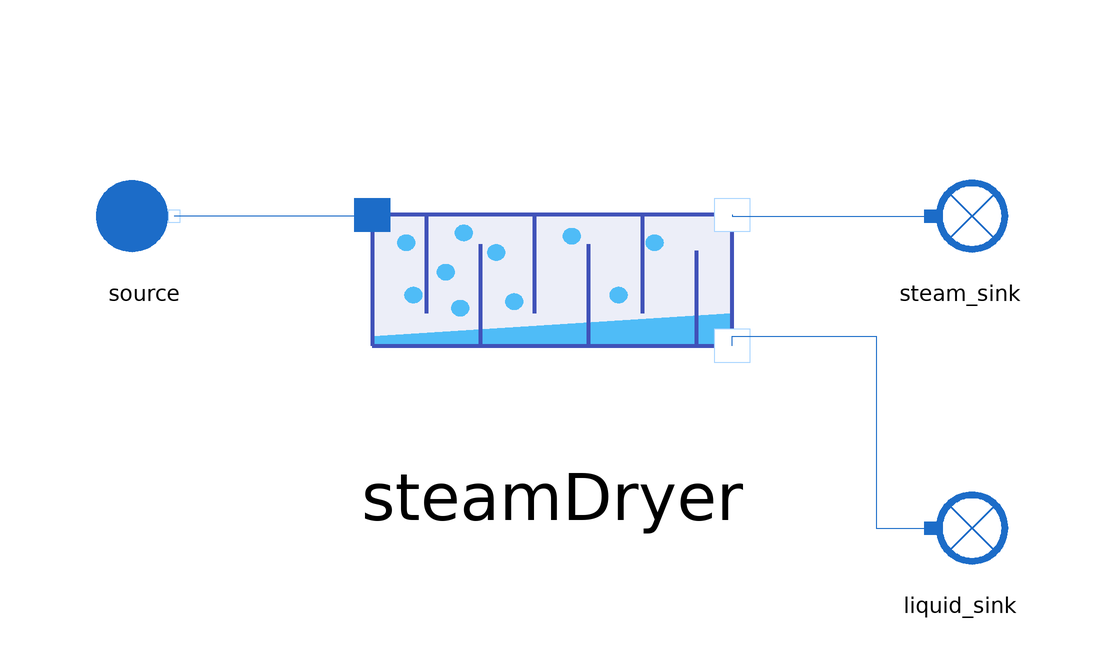

The component connection diagram of the Modelica model below, drawn from its own Placement and Line annotations.

model SteamDryer
  extends MetroscopeModelingLibrary.Utilities.Icons.Tests.WaterSteamTestIcon;

  // Boundary Conditions
  input Utilities.Units.Pressure P_source(start=10e5) "Pa";
  input Utilities.Units.NegativeMassFlowRate Q_source(start=-500) "kg/s";
  input Utilities.Units.SpecificEnthalpy h_source(start=2e6) "J/kg";

  // Component parameters
  parameter Real x_steam_out = 0.9;

  .MetroscopeModelingLibrary.WaterSteam.Volumes.SteamDryer steamDryer( input_specs = true) annotation (Placement(transformation(extent={{-32,-26},{28,34}})));
  .MetroscopeModelingLibrary.WaterSteam.BoundaryConditions.Source source annotation (Placement(transformation(extent={{-80,2},{-60,22}})));
  .MetroscopeModelingLibrary.WaterSteam.BoundaryConditions.Sink steam_sink annotation (Placement(transformation(extent={{56,2},{76,22}})));
  .MetroscopeModelingLibrary.WaterSteam.BoundaryConditions.Sink liquid_sink annotation (Placement(transformation(extent={{56,-50},{76,-30}})));
equation

  // Boundary conditions
  source.P_out = P_source;
  source.Q_out = Q_source;
  source.h_out = h_source;

  // Component parameters
  steamDryer.x_steam_out = 0.99; //x_steam_out;

  connect(steamDryer.C_in, source.C_out) annotation (Line(points={{-32,12.1818},
          {-32,12},{-65,12}},               color={28,108,200}));
  connect(steamDryer.C_hot_steam, steam_sink.C_in) annotation (Line(points={{28,
          12.1818},{28,12},{61,12}},              color={28,108,200}));
  connect(steamDryer.C_hot_liquid, liquid_sink.C_in) annotation (Line(points={{28,-9.63636},{28,-8},{52,-8},{52,-40},{61,-40}},
                                                      color={28,108,200}));
end SteamDryer;